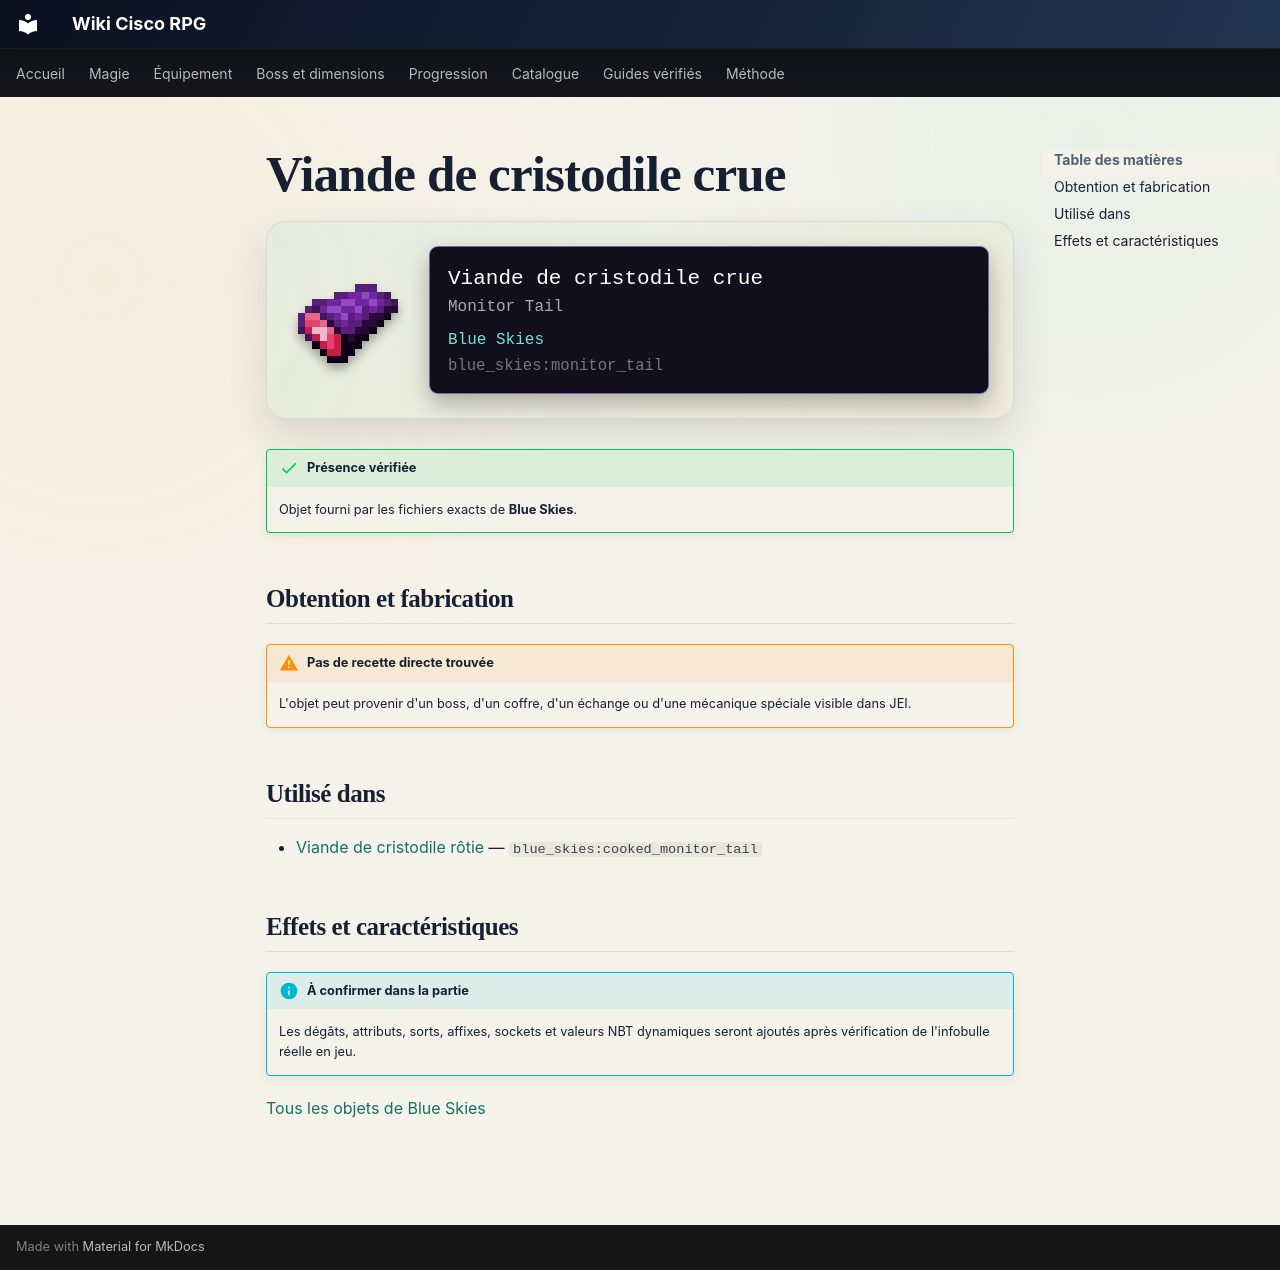

repository: Kloups-Dev/wiki-cisco-rpg · page: catalogue/objets/blue_skies/monitor_tail/index.html · generator: mkdocs

# Viande de cristodile crue

<div class="mc-item-showcase">
<img class="mc-item-icon" src="../../../../assets/generated/items/blue_skies/monitor_tail.png" alt="Viande de cristodile crue">
<div class="mc-tooltip-card">
<div class="mc-tooltip-card__name">Viande de cristodile crue</div>
<div class="mc-tooltip-card__alias">Monitor Tail</div>
<div class="mc-tooltip-card__mod">Blue Skies</div>
<div class="mc-tooltip-card__id">blue_skies:monitor_tail</div>
</div>
</div>

!!! success "Présence vérifiée"
    Objet fourni par les fichiers exacts de **Blue Skies**.

## Obtention et fabrication

!!! warning "Pas de recette directe trouvée"
    L'objet peut provenir d'un boss, d'un coffre, d'un échange ou d'une mécanique spéciale visible dans JEI.

## Utilisé dans

- [Viande de cristodile rôtie](../../../catalogue/objets/blue_skies/cooked_monitor_tail.md) — <code>blue_skies:cooked_monitor_tail</code>

## Effets et caractéristiques

!!! info "À confirmer dans la partie"
    Les dégâts, attributs, sorts, affixes, sockets et valeurs NBT dynamiques seront ajoutés après vérification de l'infobulle réelle en jeu.

[Tous les objets de Blue Skies](../../../contenu/blue-skies.md)
